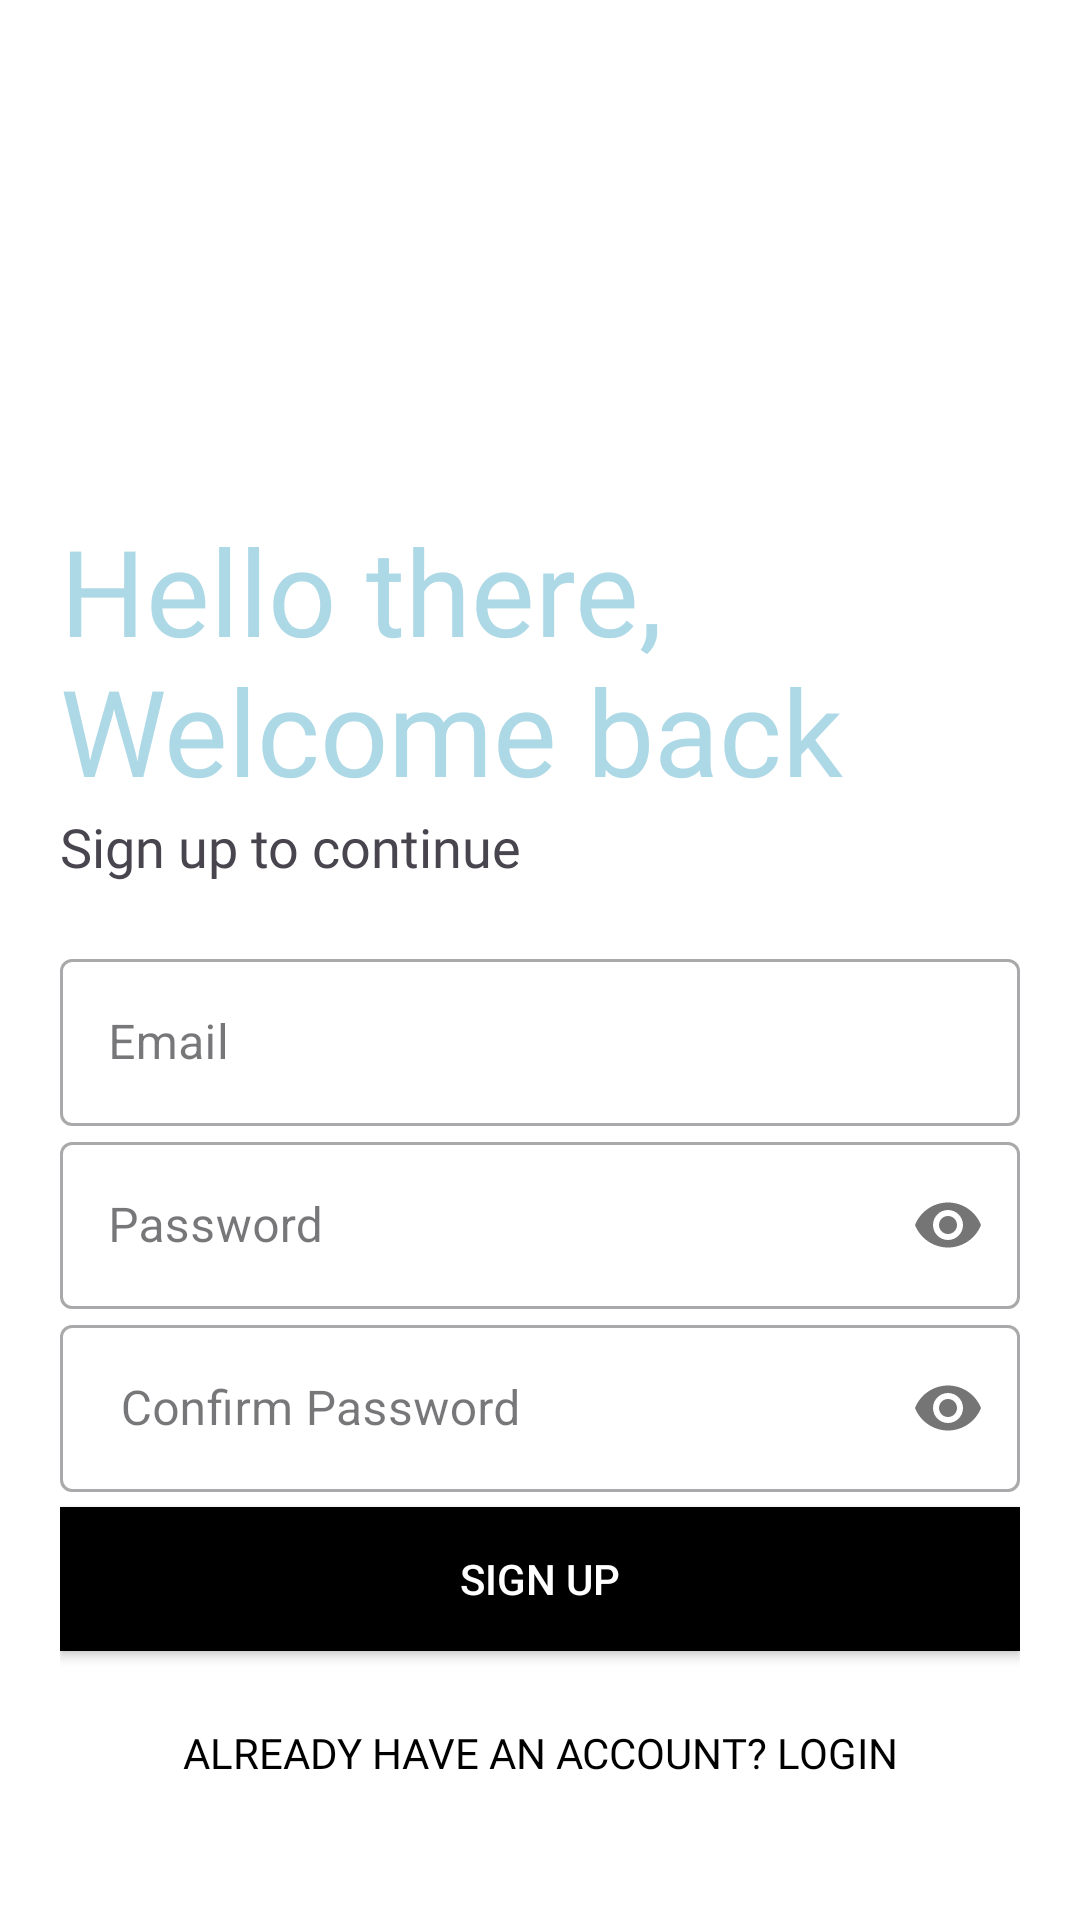

Here is an Android app screen rendered from its layout file. Give the layout XML and the strings, colors and styles it references.
<!-- AndroidManifest.xml: application theme Theme.DutHealthApp -->
<!-- res/layout/activity_sign_up.xml -->
<?xml version="1.0" encoding="utf-8"?>
<LinearLayout xmlns:android="http://schemas.android.com/apk/res/android"
xmlns:app="http://schemas.android.com/apk/res-auto"
xmlns:tools="http://schemas.android.com/tools"
android:id="@+id/main"
android:layout_width="match_parent"
android:layout_height="match_parent"
tools:context=".SignUp"
android:orientation="vertical"
android:background="#fff"
android:padding="20dp">

<ImageView
    android:id="@+id/loginImage"
    android:layout_width="150dp"
    android:layout_height="150dp"
    android:src="@drawable/icons8_hospital_64"/>

<TextView
    android:id="@+id/login_name"
    android:layout_width="wrap_content"
    android:layout_height="wrap_content"
    android:text="Hello there, Welcome back"
    android:textSize="40sp"
    android:fontFamily="@font/bangers"
    android:textColor="#ADD8E6"/>

<TextView
    android:id="@+id/login_sub_name"
    android:layout_width="wrap_content"
    android:layout_height="wrap_content"
    android:text="Sign up to continue"
    android:textSize="18sp"
    android:fontFamily="@font/anticr"/>

<com.google.android.material.textfield.TextInputLayout
    android:layout_width="match_parent"
    android:layout_height="wrap_content"
    android:layout_marginTop="20dp"
    style="@style/Widget.MaterialComponents.TextInputLayout.OutlinedBox">

    <com.google.android.material.textfield.TextInputEditText
        android:id="@+id/usernameEditText"
        android:layout_width="match_parent"
        android:layout_height="wrap_content"
        android:inputType="textEmailAddress"
        android:hint="Email"/>

</com.google.android.material.textfield.TextInputLayout>

<com.google.android.material.textfield.TextInputLayout
    android:layout_width="match_parent"
    android:layout_height="wrap_content"
    app:passwordToggleEnabled="true"
    style="@style/Widget.MaterialComponents.TextInputLayout.OutlinedBox">

    <com.google.android.material.textfield.TextInputEditText
        android:id="@+id/userPasswordEditText"
        android:layout_width="match_parent"
        android:layout_height="wrap_content"
        android:inputType="textPassword"
        android:hint="Password"/>

</com.google.android.material.textfield.TextInputLayout>
    <com.google.android.material.textfield.TextInputLayout
        android:layout_width="match_parent"
        android:layout_height="wrap_content"
        app:passwordToggleEnabled="true"
        style="@style/Widget.MaterialComponents.TextInputLayout.OutlinedBox">

        <com.google.android.material.textfield.TextInputEditText
            android:id="@+id/userPassword2EditText"
            android:layout_width="match_parent"
            android:layout_height="wrap_content"
            android:inputType="textPassword"
            android:hint=" Confirm Password"/>

    </com.google.android.material.textfield.TextInputLayout>
    <ProgressBar
        android:id="@+id/progressBar"
        android:visibility="gone"
        android:layout_width="match_parent"
        android:textAlignment="center"
        android:layout_height="wrap_content" />
<Button
    android:layout_width="match_parent"
    android:layout_height="wrap_content"
    android:id="@+id/signup_btn"
    android:text="Sign Up"
    android:background="#000"
    android:textColor="#fff"
    android:layout_marginTop="5dp"
    android:layout_marginBottom="5dp"/>



<Button
    android:layout_width="match_parent"
    android:layout_height="wrap_content"
    android:id="@+id/Take_login"
    android:background="#00000000"
    android:text="Already Have An Account? LOGIN"
    android:layout_gravity="right"
    android:elevation="0dp"
    android:textColor="#000"
    android:fontFamily="@font/anticr"
    android:layout_margin="5dp"/>


</LinearLayout>
<!-- resources referenced by this layout -->
<resources>
  <style name="Theme.DutHealthApp" parent="Theme.MaterialComponents.DayNight.NoActionBar">
          
          <item name="colorPrimary">#ADD8E6</item>
          <item name="colorPrimaryVariant">@color/purple_700</item>
          <item name="colorOnPrimary">@color/white</item>
          
          <item name="colorSecondary">@color/teal_200</item>
          <item name="colorSecondaryVariant">@color/teal_700</item>
          <item name="colorOnSecondary">@color/black</item>
          
          <item name="android:statusBarColor">?attr/colorPrimaryVariant</item>
          
      </style>
  <!-- not gathered from this repository: default colours our renderer supplied (Android Studio template values) -->
  <color name="purple_700">#FF3700B3</color>
  <color name="teal_200">#FF03DAC5</color>
  <color name="teal_700">#FF018786</color>
  <color name="black">#FF000000</color>
  <color name="white">#FFFFFFFF</color>
</resources>
